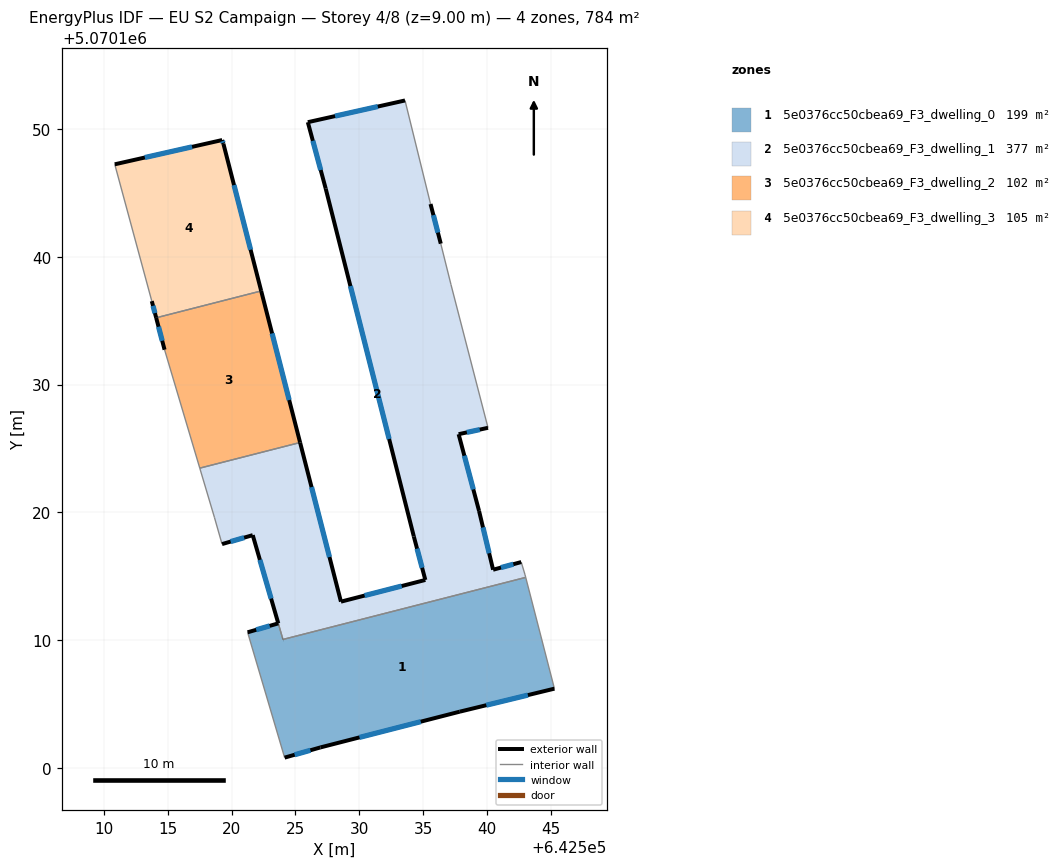
=== STOREY PLAN SPEC (per zone: floor XY polygon, exterior-wall plan segments, windows/doors) ===
zone 1: 5e0376cc50cbea69_F3_dwelling_0  (199.2 m²)
  floor: (642543.02, 5070114.91) (642545.27, 5070106.20) (642537.86, 5070104.40) (642526.95, 5070101.61) (642524.15, 5070100.81) (642521.25, 5070110.61) (642523.65, 5070111.31) (642524.02, 5070110.05)
  exterior wall: (642523.65, 5070111.31) – (642521.25, 5070110.61)  [2.5 m]
    window: (642522.98, 5070111.12) – (642521.92, 5070110.81)  [1.5 m²]
  exterior wall: (642537.86, 5070104.40) – (642545.27, 5070106.20)  [7.6 m]
    window: (642539.94, 5070104.91) – (642543.19, 5070105.70)  [4.4 m²]
  exterior wall: (642526.95, 5070101.61) – (642537.86, 5070104.40)  [11.3 m]
    window: (642530.01, 5070102.39) – (642534.80, 5070103.62)  [6.5 m²]
  exterior wall: (642524.15, 5070100.81) – (642526.95, 5070101.61)  [2.9 m]
    window: (642524.94, 5070101.03) – (642526.17, 5070101.38)  [1.7 m²]
  exterior wall: (642524.02, 5070110.06) – (642524.02, 5070110.05)  [0.0 m]
  interior walls: 4
zone 2: 5e0376cc50cbea69_F3_dwelling_1  (377.5 m²)
  floor: (642533.57, 5070152.24) (642535.57, 5070144.13) (642536.37, 5070141.03) (642537.17, 5070137.83) (642540.07, 5070126.62) (642537.77, 5070126.12) (642539.37, 5070120.12) (642540.47, 5070115.51) (642542.67, 5070116.11) (642542.97, 5070115.11) (642543.02, 5070114.91) (642524.02, 5070110.06) (642521.65, 5070118.22) (642519.25, 5070117.52) (642518.65, 5070119.62) (642517.51, 5070123.46) (642525.36, 5070125.47) (642528.56, 5070113.01) (642535.16, 5070114.71) (642534.26, 5070118.12) (642527.37, 5070145.34) (642525.97, 5070150.54)
  exterior wall: (642523.65, 5070111.32) – (642523.65, 5070111.31)  [0.0 m]
  exterior wall: (642521.65, 5070118.22) – (642523.65, 5070111.32)  [7.2 m]
    window: (642522.21, 5070116.29) – (642523.09, 5070113.25)  [4.2 m²]
  exterior wall: (642519.25, 5070117.52) – (642521.65, 5070118.22)  [2.5 m]
    window: (642519.92, 5070117.72) – (642520.98, 5070118.02)  [1.5 m²]
  exterior wall: (642528.56, 5070113.01) – (642525.36, 5070125.47)  [12.9 m]
    window: (642527.66, 5070116.50) – (642526.26, 5070121.98)  [7.5 m²]
  exterior wall: (642535.16, 5070114.71) – (642528.56, 5070113.01)  [6.8 m]
    window: (642533.31, 5070114.24) – (642530.41, 5070113.49)  [4.0 m²]
  exterior wall: (642534.26, 5070118.12) – (642535.16, 5070114.71)  [3.5 m]
    window: (642534.51, 5070117.16) – (642534.91, 5070115.67)  [2.0 m²]
  exterior wall: (642527.37, 5070145.34) – (642534.26, 5070118.12)  [28.1 m]
    window: (642529.30, 5070137.71) – (642532.33, 5070125.74)  [16.3 m²]
  exterior wall: (642525.97, 5070150.54) – (642527.37, 5070145.34)  [5.4 m]
    window: (642526.36, 5070149.08) – (642526.97, 5070146.79)  [3.1 m²]
  exterior wall: (642533.57, 5070152.24) – (642525.97, 5070150.54)  [7.8 m]
    window: (642531.44, 5070151.76) – (642528.10, 5070151.02)  [4.5 m²]
  exterior wall: (642536.37, 5070141.03) – (642535.57, 5070144.13)  [3.2 m]
    window: (642536.15, 5070141.90) – (642535.80, 5070143.26)  [1.9 m²]
  exterior wall: (642537.77, 5070126.12) – (642540.07, 5070126.62)  [2.4 m]
    window: (642538.41, 5070126.26) – (642539.42, 5070126.48)  [1.4 m²]
  exterior wall: (642539.37, 5070120.12) – (642537.77, 5070126.12)  [6.2 m]
    window: (642538.92, 5070121.80) – (642538.22, 5070124.44)  [3.6 m²]
  exterior wall: (642540.47, 5070115.51) – (642539.37, 5070120.12)  [4.7 m]
    window: (642540.16, 5070116.80) – (642539.67, 5070118.83)  [2.7 m²]
  exterior wall: (642542.67, 5070116.11) – (642540.47, 5070115.51)  [2.3 m]
    window: (642542.05, 5070115.94) – (642541.08, 5070115.68)  [1.3 m²]
  exterior wall: (642524.02, 5070110.05) – (642524.02, 5070110.06)  [0.0 m]
  interior walls: 10
zone 3: 5e0376cc50cbea69_F3_dwelling_2  (102.0 m²)
  floor: (642522.31, 5070137.33) (642525.36, 5070125.47) (642517.51, 5070123.46) (642514.75, 5070132.73) (642514.10, 5070135.23)
  exterior wall: (642514.10, 5070135.23) – (642514.75, 5070132.73)  [2.6 m]
    window: (642514.28, 5070134.53) – (642514.57, 5070133.43)  [1.5 m²]
  exterior wall: (642525.36, 5070125.47) – (642522.31, 5070137.33)  [12.2 m]
    window: (642524.51, 5070128.79) – (642523.17, 5070134.01)  [7.1 m²]
  interior walls: 3
zone 4: 5e0376cc50cbea69_F3_dwelling_3  (105.4 m²)
  floor: (642519.36, 5070148.84) (642522.31, 5070137.33) (642514.10, 5070135.23) (642513.75, 5070136.53) (642510.85, 5070147.24) (642519.26, 5070149.14)
  exterior wall: (642513.75, 5070136.53) – (642514.10, 5070135.23)  [1.3 m]
    window: (642513.85, 5070136.17) – (642514.00, 5070135.60)  [0.8 m²]
  exterior wall: (642519.26, 5070149.14) – (642510.85, 5070147.24)  [8.6 m]
    window: (642516.91, 5070148.61) – (642513.21, 5070147.78)  [5.0 m²]
  exterior wall: (642519.36, 5070148.84) – (642519.26, 5070149.14)  [0.3 m]
    window: (642519.33, 5070148.93) – (642519.29, 5070149.06)  [0.2 m²]
  exterior wall: (642522.31, 5070137.33) – (642519.36, 5070148.84)  [11.9 m]
    window: (642521.49, 5070140.56) – (642520.19, 5070145.62)  [6.9 m²]
  interior walls: 2

=== DERIVED (storey summary) ===
Building: EU S2 Campaign
Storey: 4 of 8  (floor level z = 9.00 m)
Storey gross floor area: 784.0 m²
Zones on this storey: 4
  - 5e0376cc50cbea69_F3_dwelling_0: floor 199.2 m²; exterior wall 24.3 m (72.9 m²); 4 window(s) 14.1 m²; WWR 19.3%
  - 5e0376cc50cbea69_F3_dwelling_1: floor 377.5 m²; exterior wall 92.9 m (278.8 m²); 13 window(s) 53.9 m²; WWR 19.3%
  - 5e0376cc50cbea69_F3_dwelling_2: floor 102.0 m²; exterior wall 14.8 m (44.5 m²); 2 window(s) 8.6 m²; WWR 19.3%
  - 5e0376cc50cbea69_F3_dwelling_3: floor 105.4 m²; exterior wall 22.2 m (66.5 m²); 4 window(s) 12.9 m²; WWR 19.3%
Zone adjacency (shared interzone walls):
  - 5e0376cc50cbea69_F3_dwelling_0 ↔ 5e0376cc50cbea69_F3_dwelling_1
  - 5e0376cc50cbea69_F3_dwelling_1 ↔ 5e0376cc50cbea69_F3_dwelling_2
  - 5e0376cc50cbea69_F3_dwelling_2 ↔ 5e0376cc50cbea69_F3_dwelling_3